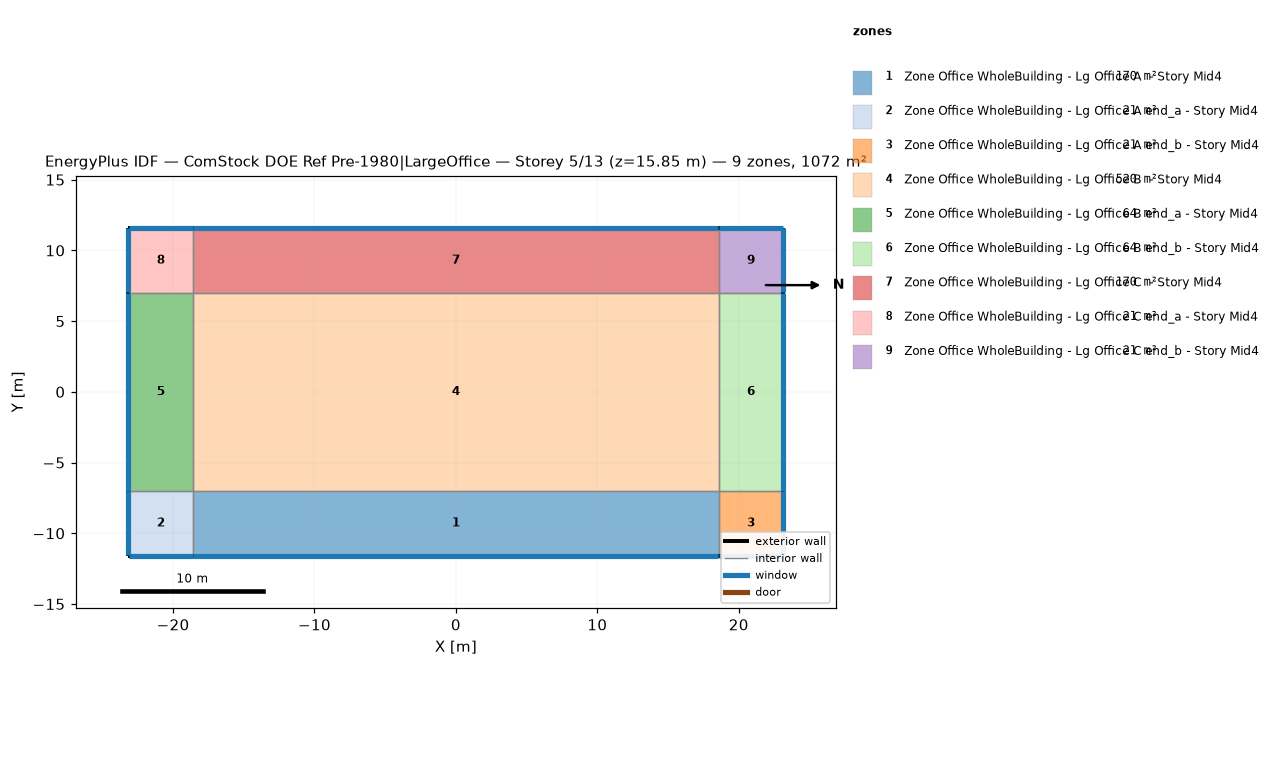
=== STOREY PLAN SPEC (per zone: floor XY polygon, exterior-wall plan segments, windows/doors) ===
zone 1: Zone Office WholeBuilding - Lg Office A  - Story Mid4  (169.9 m²)
  floor: (-18.58, -11.58) (-18.58, -7.00) (18.58, -7.00) (18.58, -11.58)
  exterior wall: (18.58, -11.58) – (-18.58, -11.58)  [37.2 m]
    window: (-18.55, -11.58) – (18.55, -11.58)  [55.9 m²]
  interior walls: 3
zone 2: Zone Office WholeBuilding - Lg Office A end_a - Story Mid4  (20.9 m²)
  floor: (-23.15, -11.58) (-23.15, -7.00) (-18.58, -7.00) (-18.58, -11.58)
  exterior wall: (-23.15, -11.58) – (-23.15, -7.00)  [4.6 m]
    window: (-23.15, -7.03) – (-23.15, -11.55)  [6.9 m²]
  exterior wall: (-18.58, -11.58) – (-23.15, -11.58)  [4.6 m]
    window: (-23.13, -11.58) – (-18.60, -11.58)  [6.9 m²]
  interior walls: 2
zone 3: Zone Office WholeBuilding - Lg Office A end_b - Story Mid4  (20.9 m²)
  floor: (18.58, -11.58) (18.58, -7.00) (23.15, -7.00) (23.15, -11.58)
  exterior wall: (23.15, -7.00) – (23.15, -11.58)  [4.6 m]
    window: (23.15, -11.55) – (23.15, -7.03)  [6.9 m²]
  exterior wall: (23.15, -11.58) – (18.58, -11.58)  [4.6 m]
    window: (18.60, -11.58) – (23.13, -11.58)  [6.9 m²]
  interior walls: 2
zone 4: Zone Office WholeBuilding - Lg Office B  - Story Mid4  (520.5 m²)
  floor: (-18.58, -7.00) (-18.58, 7.00) (18.58, 7.00) (18.58, -7.00)
  interior walls: 4
zone 5: Zone Office WholeBuilding - Lg Office B end_a - Story Mid4  (64.0 m²)
  floor: (-23.15, -7.00) (-23.15, 7.00) (-18.58, 7.00) (-18.58, -7.00)
  exterior wall: (-23.15, -7.00) – (-23.15, 7.00)  [14.0 m]
    window: (-23.15, 6.98) – (-23.15, -6.98)  [21.1 m²]
  interior walls: 3
zone 6: Zone Office WholeBuilding - Lg Office B end_b - Story Mid4  (64.0 m²)
  floor: (18.58, -7.00) (18.58, 7.00) (23.15, 7.00) (23.15, -7.00)
  exterior wall: (23.15, 7.00) – (23.15, -7.00)  [14.0 m]
    window: (23.15, -6.98) – (23.15, 6.98)  [21.1 m²]
  interior walls: 3
zone 7: Zone Office WholeBuilding - Lg Office C  - Story Mid4  (169.9 m²)
  floor: (-18.58, 7.00) (-18.58, 11.58) (18.58, 11.58) (18.58, 7.00)
  exterior wall: (-18.58, 11.58) – (18.58, 11.58)  [37.2 m]
    window: (18.55, 11.58) – (-18.55, 11.58)  [55.9 m²]
  interior walls: 3
zone 8: Zone Office WholeBuilding - Lg Office C end_a - Story Mid4  (20.9 m²)
  floor: (-23.15, 7.00) (-23.15, 11.58) (-18.58, 11.58) (-18.58, 7.00)
  exterior wall: (-23.15, 7.00) – (-23.15, 11.58)  [4.6 m]
    window: (-23.15, 11.55) – (-23.15, 7.03)  [6.9 m²]
  exterior wall: (-23.15, 11.58) – (-18.58, 11.58)  [4.6 m]
    window: (-18.60, 11.58) – (-23.13, 11.58)  [6.9 m²]
  interior walls: 2
zone 9: Zone Office WholeBuilding - Lg Office C end_b - Story Mid4  (20.9 m²)
  floor: (18.58, 7.00) (18.58, 11.58) (23.15, 11.58) (23.15, 7.00)
  exterior wall: (18.58, 11.58) – (23.15, 11.58)  [4.6 m]
    window: (23.13, 11.58) – (18.60, 11.58)  [6.9 m²]
  exterior wall: (23.15, 11.58) – (23.15, 7.00)  [4.6 m]
    window: (23.15, 7.03) – (23.15, 11.55)  [6.9 m²]
  interior walls: 2

=== DERIVED (storey summary) ===
Building: ComStock DOE Ref Pre-1980|LargeOffice
Storey: 5 of 13  (floor level z = 15.85 m)
Storey gross floor area: 1072.0 m²
Zones on this storey: 9
  - Zone Office WholeBuilding - Lg Office A  - Story Mid4: floor 169.9 m²; exterior wall 37.2 m (147.2 m²); 1 window(s) 55.9 m²; WWR 38.0%
  - Zone Office WholeBuilding - Lg Office A end_a - Story Mid4: floor 20.9 m²; exterior wall 9.1 m (36.2 m²); 2 window(s) 13.8 m²; WWR 38.0%
  - Zone Office WholeBuilding - Lg Office A end_b - Story Mid4: floor 20.9 m²; exterior wall 9.1 m (36.2 m²); 2 window(s) 13.8 m²; WWR 38.0%
  - Zone Office WholeBuilding - Lg Office B  - Story Mid4: floor 520.5 m²
  - Zone Office WholeBuilding - Lg Office B end_a - Story Mid4: floor 64.0 m²; exterior wall 14.0 m (55.5 m²); 1 window(s) 21.1 m²; WWR 38.0%
  - Zone Office WholeBuilding - Lg Office B end_b - Story Mid4: floor 64.0 m²; exterior wall 14.0 m (55.5 m²); 1 window(s) 21.1 m²; WWR 38.0%
  - Zone Office WholeBuilding - Lg Office C  - Story Mid4: floor 169.9 m²; exterior wall 37.2 m (147.2 m²); 1 window(s) 55.9 m²; WWR 38.0%
  - Zone Office WholeBuilding - Lg Office C end_a - Story Mid4: floor 20.9 m²; exterior wall 9.1 m (36.2 m²); 2 window(s) 13.8 m²; WWR 38.0%
  - Zone Office WholeBuilding - Lg Office C end_b - Story Mid4: floor 20.9 m²; exterior wall 9.1 m (36.2 m²); 2 window(s) 13.8 m²; WWR 38.0%
Zone adjacency (shared interzone walls):
  - Zone Office WholeBuilding - Lg Office A  - Story Mid4 ↔ Zone Office WholeBuilding - Lg Office A end_a - Story Mid4
  - Zone Office WholeBuilding - Lg Office A  - Story Mid4 ↔ Zone Office WholeBuilding - Lg Office A end_b - Story Mid4
  - Zone Office WholeBuilding - Lg Office A  - Story Mid4 ↔ Zone Office WholeBuilding - Lg Office B  - Story Mid4
  - Zone Office WholeBuilding - Lg Office A end_a - Story Mid4 ↔ Zone Office WholeBuilding - Lg Office B end_a - Story Mid4
  - Zone Office WholeBuilding - Lg Office A end_b - Story Mid4 ↔ Zone Office WholeBuilding - Lg Office B end_b - Story Mid4
  - Zone Office WholeBuilding - Lg Office B  - Story Mid4 ↔ Zone Office WholeBuilding - Lg Office B end_a - Story Mid4
  - Zone Office WholeBuilding - Lg Office B  - Story Mid4 ↔ Zone Office WholeBuilding - Lg Office B end_b - Story Mid4
  - Zone Office WholeBuilding - Lg Office B  - Story Mid4 ↔ Zone Office WholeBuilding - Lg Office C  - Story Mid4
  - Zone Office WholeBuilding - Lg Office B end_a - Story Mid4 ↔ Zone Office WholeBuilding - Lg Office C end_a - Story Mid4
  - Zone Office WholeBuilding - Lg Office B end_b - Story Mid4 ↔ Zone Office WholeBuilding - Lg Office C end_b - Story Mid4
  - Zone Office WholeBuilding - Lg Office C  - Story Mid4 ↔ Zone Office WholeBuilding - Lg Office C end_a - Story Mid4
  - Zone Office WholeBuilding - Lg Office C  - Story Mid4 ↔ Zone Office WholeBuilding - Lg Office C end_b - Story Mid4